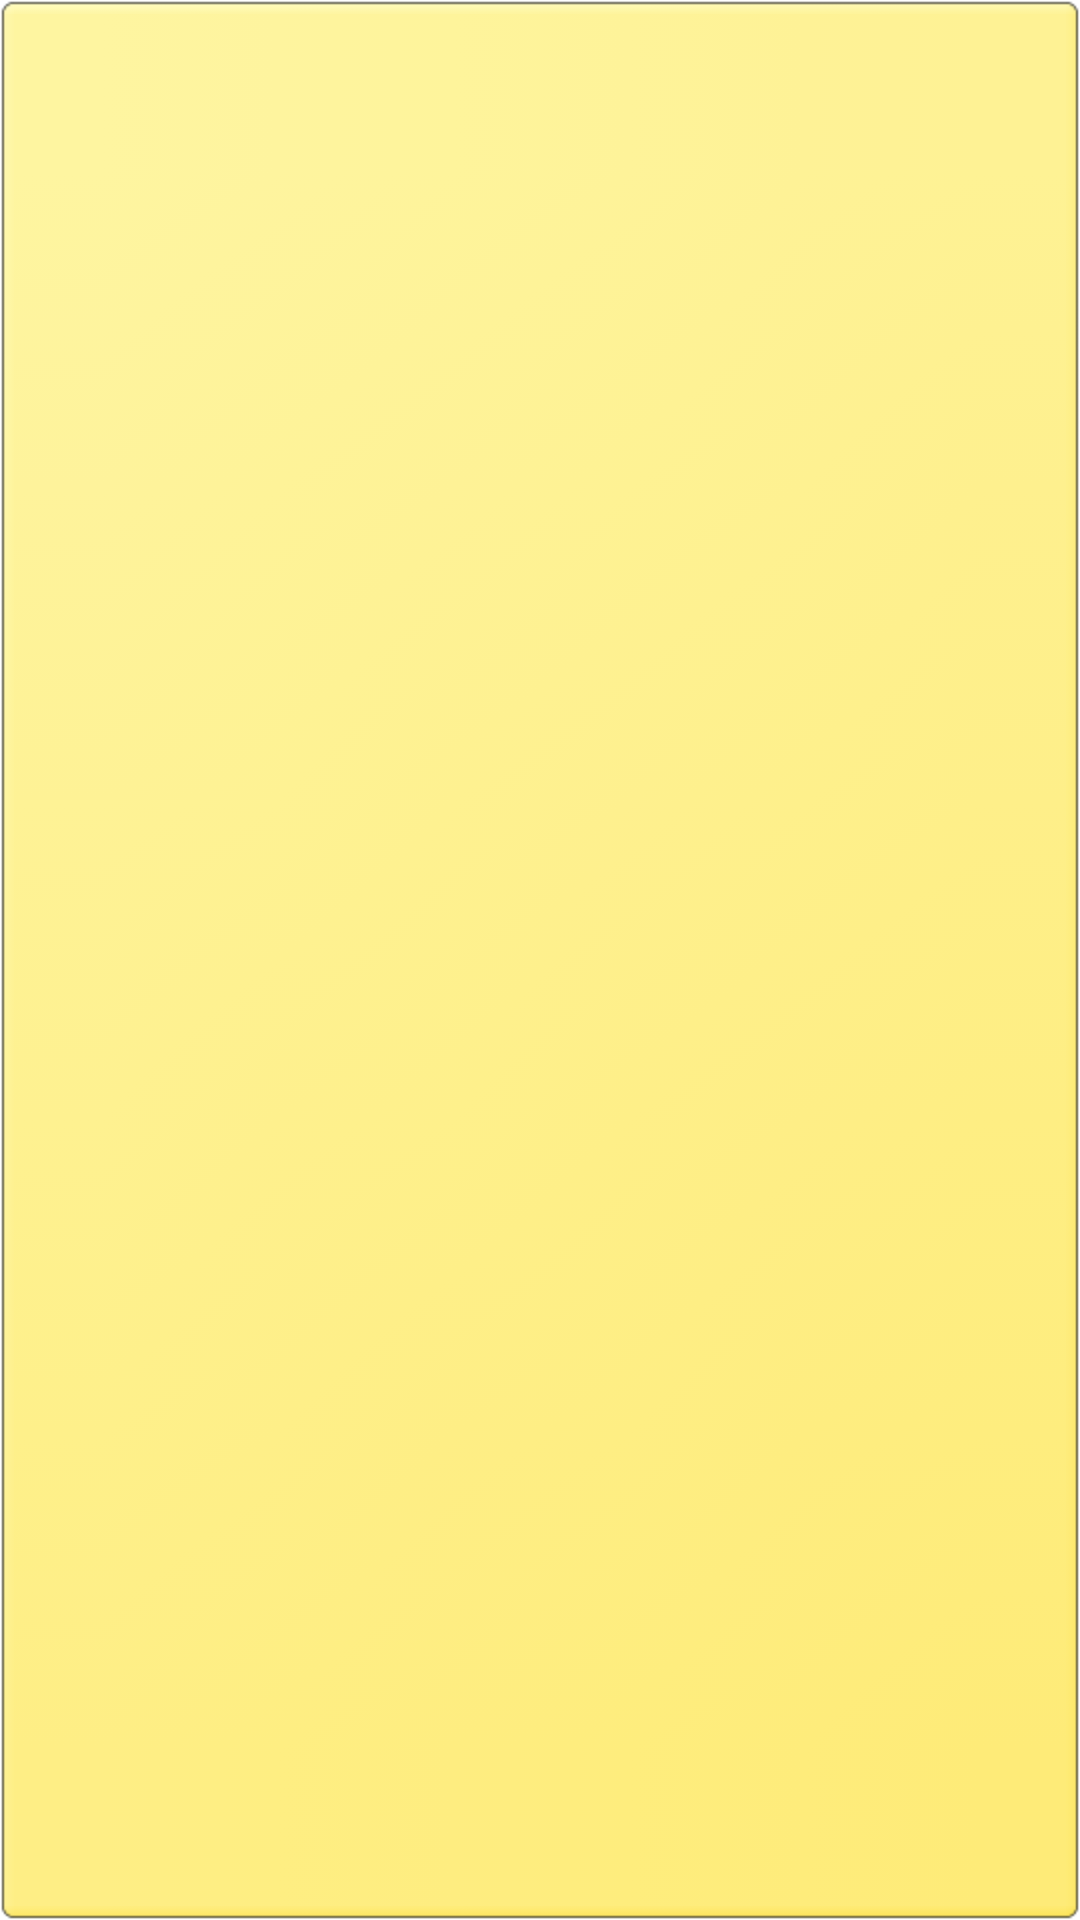

The Android layout XML behind this screen, and the referenced resources:
<!-- AndroidManifest.xml: fallback theme Theme.MaterialComponents.DayNight.NoActionBar -->
<!-- res/layout/card_view_selected.xml -->
<?xml version="1.0" encoding="utf-8"?>
<LinearLayout xmlns:android="http://schemas.android.com/apk/res/android"
    android:layout_width="100dp"
    android:layout_height="150dp"
    android:background="@drawable/card_front_selected"
    android:orientation="vertical"
    android:gravity="center"
    >
</LinearLayout>
<!-- resources referenced by this layout -->
<resources>
  <!-- drawable card_front_selected (drawable-hdpi) -->
  <?xml version="1.0" encoding="utf-8"?>
  <selector xmlns:android="http://schemas.android.com/apk/res/android">
      <item android:state_pressed="true"
            android:drawable="@drawable/card_front_pressed" />
      <item android:drawable="@drawable/card_front_selected_normal" />
  </selector>
</resources>
